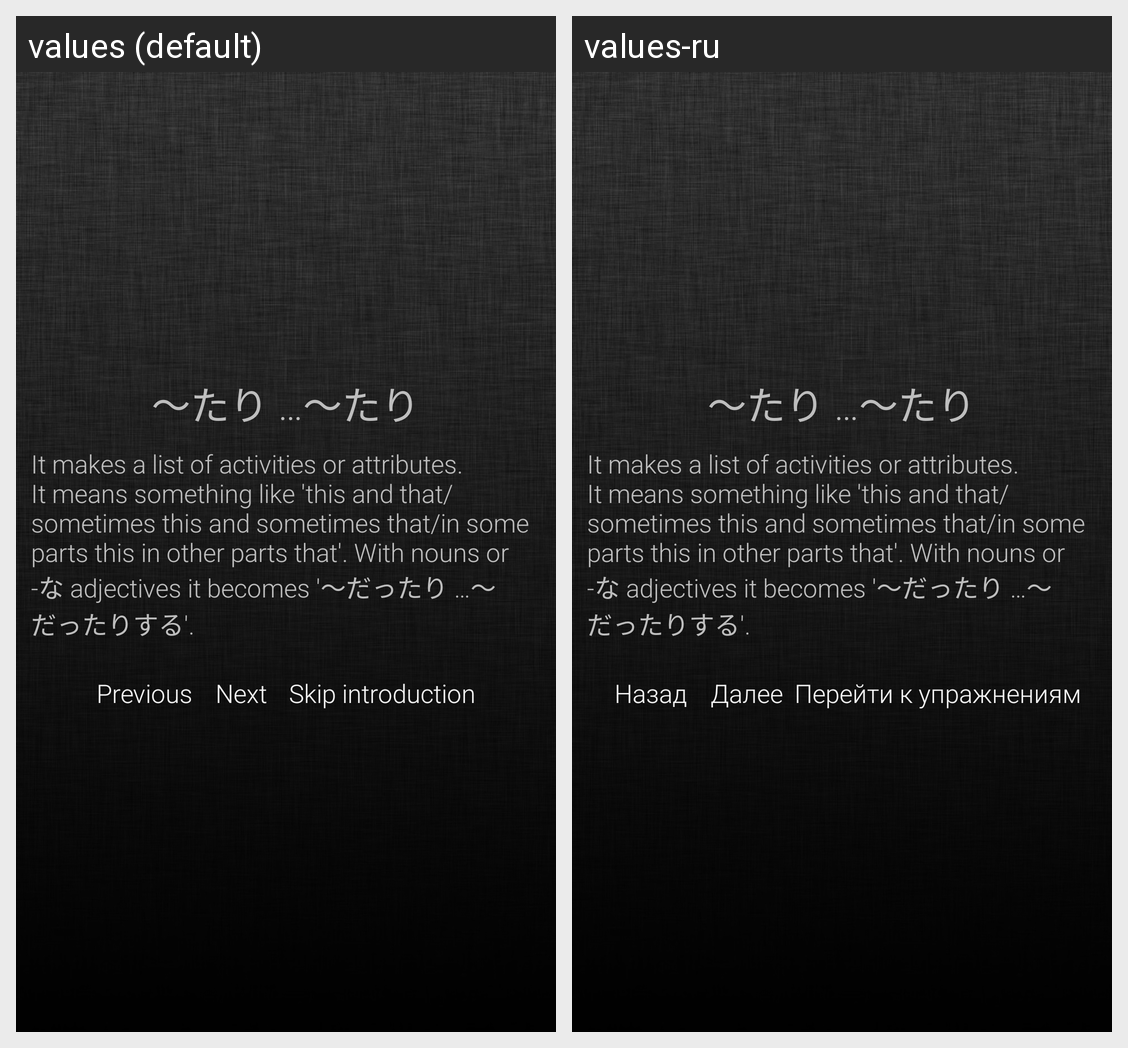

Strings drawn on this Android screen and how each of the app's shown locales translates them:
Android screen res/layout/activity_grammar_introduction.xml rendered under 2 locales, left to right: values (default), values-ru. Device: Nexus 5 (rendered at 1080×1920; each locale shown at half size, 540×960, under a caption strip naming it); theme Lime.
Strings drawn on this screen, with the default value and each locale's value (text and hints the layout hard-codes, and strings that could not be matched under every locale, appear in the picture but are not listed):

previous
  values: Previous
  values-ru: Назад

next
  values: Next
  values-ru: Далее

skipIntroduction
  values: Skip introduction
  values-ru: Перейти к упражнениям
